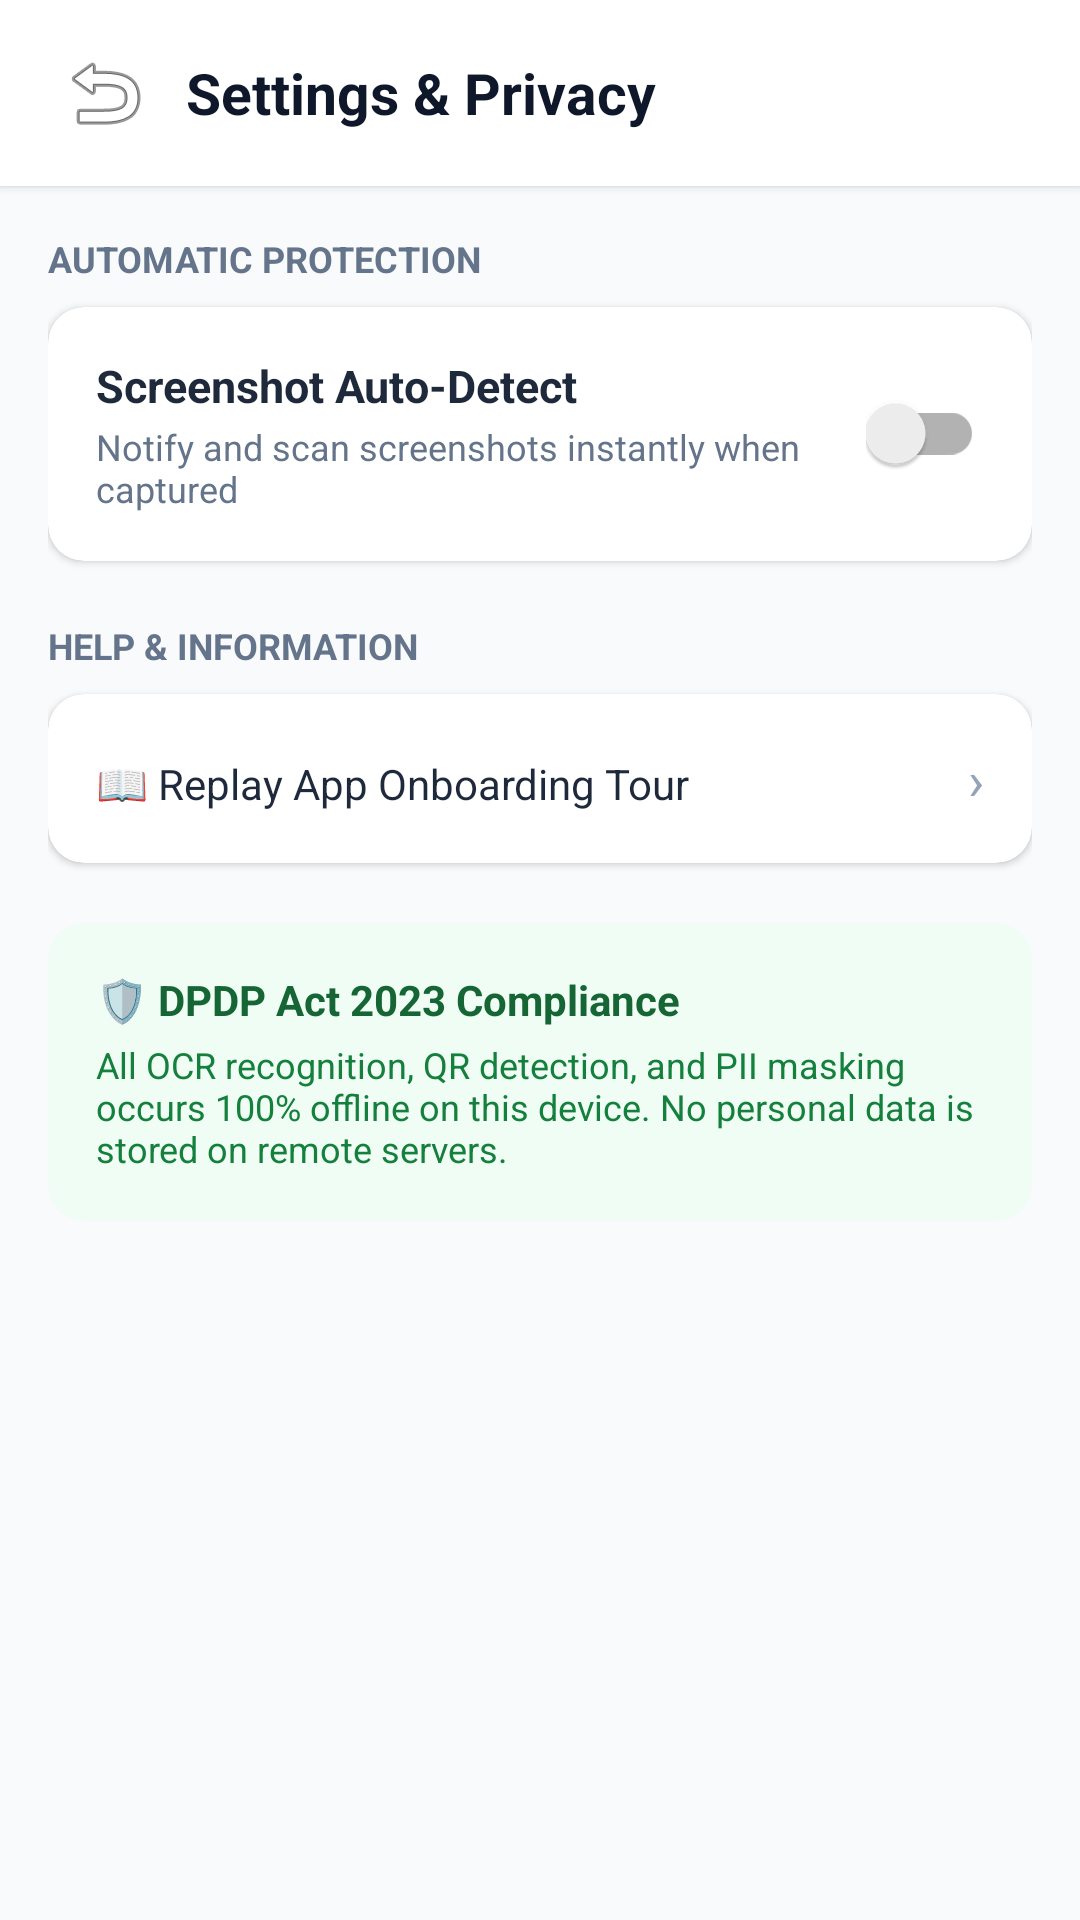

Layout XML and referenced resources for this Android screen:
<!-- AndroidManifest.xml: application theme Theme.DigiSuraksha -->
<!-- res/layout/activity_settings.xml -->
<?xml version="1.0" encoding="utf-8"?>
<LinearLayout xmlns:android="http://schemas.android.com/apk/res/android"
    xmlns:app="http://schemas.android.com/apk/res-auto"
    android:layout_width="match_parent"
    android:layout_height="match_parent"
    android:background="#F8FAFC"
    android:orientation="vertical">

    
    <LinearLayout
        android:layout_width="match_parent"
        android:layout_height="wrap_content"
        android:background="#FFFFFF"
        android:elevation="2dp"
        android:gravity="center_vertical"
        android:orientation="horizontal"
        android:paddingHorizontal="16dp"
        android:paddingVertical="12dp">

        <ImageButton
            android:id="@+id/btnBack"
            android:layout_width="38dp"
            android:layout_height="38dp"
            android:background="?attr/selectableItemBackgroundBorderless"
            android:contentDescription="Back"
            android:src="@android:drawable/ic_menu_revert" />

        <TextView
            android:layout_width="wrap_content"
            android:layout_height="wrap_content"
            android:layout_marginStart="8dp"
            android:text="Settings &amp; Privacy"
            android:textColor="#0F172A"
            android:textSize="19sp"
            android:textStyle="bold" />
    </LinearLayout>

    <ScrollView
        android:layout_width="match_parent"
        android:layout_height="match_parent">

        <LinearLayout
            android:layout_width="match_parent"
            android:layout_height="wrap_content"
            android:orientation="vertical"
            android:padding="16dp">

            
            <TextView
                android:layout_width="wrap_content"
                android:layout_height="wrap_content"
                android:layout_marginBottom="8dp"
                android:text="AUTOMATIC PROTECTION"
                android:textColor="#64748B"
                android:textSize="12sp"
                android:textStyle="bold" />

            <androidx.cardview.widget.CardView
                android:layout_width="match_parent"
                android:layout_height="wrap_content"
                android:layout_marginBottom="20dp"
                app:cardCornerRadius="12dp"
                app:cardElevation="1.5dp">

                <LinearLayout
                    android:layout_width="match_parent"
                    android:layout_height="wrap_content"
                    android:orientation="vertical"
                    android:padding="16dp">

                    <LinearLayout
                        android:layout_width="match_parent"
                        android:layout_height="wrap_content"
                        android:gravity="center_vertical"
                        android:orientation="horizontal">

                        <LinearLayout
                            android:layout_width="0dp"
                            android:layout_height="wrap_content"
                            android:layout_weight="1"
                            android:orientation="vertical">

                            <TextView
                                android:layout_width="wrap_content"
                                android:layout_height="wrap_content"
                                android:text="Screenshot Auto-Detect"
                                android:textColor="#1E293B"
                                android:textSize="15sp"
                                android:textStyle="bold" />

                            <TextView
                                android:layout_width="wrap_content"
                                android:layout_height="wrap_content"
                                android:layout_marginTop="2dp"
                                android:text="Notify and scan screenshots instantly when captured"
                                android:textColor="#64748B"
                                android:textSize="12sp" />
                        </LinearLayout>

                        <androidx.appcompat.widget.SwitchCompat
                            android:id="@+id/switchAutoDetect"
                            android:layout_width="wrap_content"
                            android:layout_height="wrap_content" />
                    </LinearLayout>

                </LinearLayout>
            </androidx.cardview.widget.CardView>

            
            <TextView
                android:layout_width="wrap_content"
                android:layout_height="wrap_content"
                android:layout_marginBottom="8dp"
                android:text="HELP &amp; INFORMATION"
                android:textColor="#64748B"
                android:textSize="12sp"
                android:textStyle="bold" />

            <androidx.cardview.widget.CardView
                android:layout_width="match_parent"
                android:layout_height="wrap_content"
                android:layout_marginBottom="20dp"
                app:cardCornerRadius="12dp"
                app:cardElevation="1.5dp">

                <LinearLayout
                    android:layout_width="match_parent"
                    android:layout_height="wrap_content"
                    android:orientation="vertical">

                    <LinearLayout
                        android:id="@+id/btnReplayOnboarding"
                        android:layout_width="match_parent"
                        android:layout_height="wrap_content"
                        android:background="?attr/selectableItemBackground"
                        android:clickable="true"
                        android:focusable="true"
                        android:padding="16dp">

                        <TextView
                            android:layout_width="0dp"
                            android:layout_height="wrap_content"
                            android:layout_weight="1"
                            android:text="📖 Replay App Onboarding Tour"
                            android:textColor="#1E293B"
                            android:textSize="14sp" />

                        <TextView
                            android:layout_width="wrap_content"
                            android:layout_height="wrap_content"
                            android:text="›"
                            android:textColor="#94A3B8"
                            android:textSize="18sp" />
                    </LinearLayout>

                </LinearLayout>
            </androidx.cardview.widget.CardView>

            
            <androidx.cardview.widget.CardView
                android:layout_width="match_parent"
                android:layout_height="wrap_content"
                app:cardBackgroundColor="#F0FDF4"
                app:cardCornerRadius="12dp"
                app:cardElevation="0dp">

                <LinearLayout
                    android:layout_width="match_parent"
                    android:layout_height="wrap_content"
                    android:orientation="vertical"
                    android:padding="16dp">

                    <TextView
                        android:layout_width="wrap_content"
                        android:layout_height="wrap_content"
                        android:text="🛡️ DPDP Act 2023 Compliance"
                        android:textColor="#166534"
                        android:textSize="14sp"
                        android:textStyle="bold" />

                    <TextView
                        android:layout_width="wrap_content"
                        android:layout_height="wrap_content"
                        android:layout_marginTop="4dp"
                        android:text="All OCR recognition, QR detection, and PII masking occurs 100% offline on this device. No personal data is stored on remote servers."
                        android:textColor="#15803D"
                        android:textSize="12sp" />
                </LinearLayout>
            </androidx.cardview.widget.CardView>

        </LinearLayout>
    </ScrollView>

</LinearLayout>
<!-- resources referenced by this layout -->
<resources>
  <style name="Theme.DigiSuraksha" parent="Theme.AppCompat.Light.NoActionBar">
      </style>
</resources>
